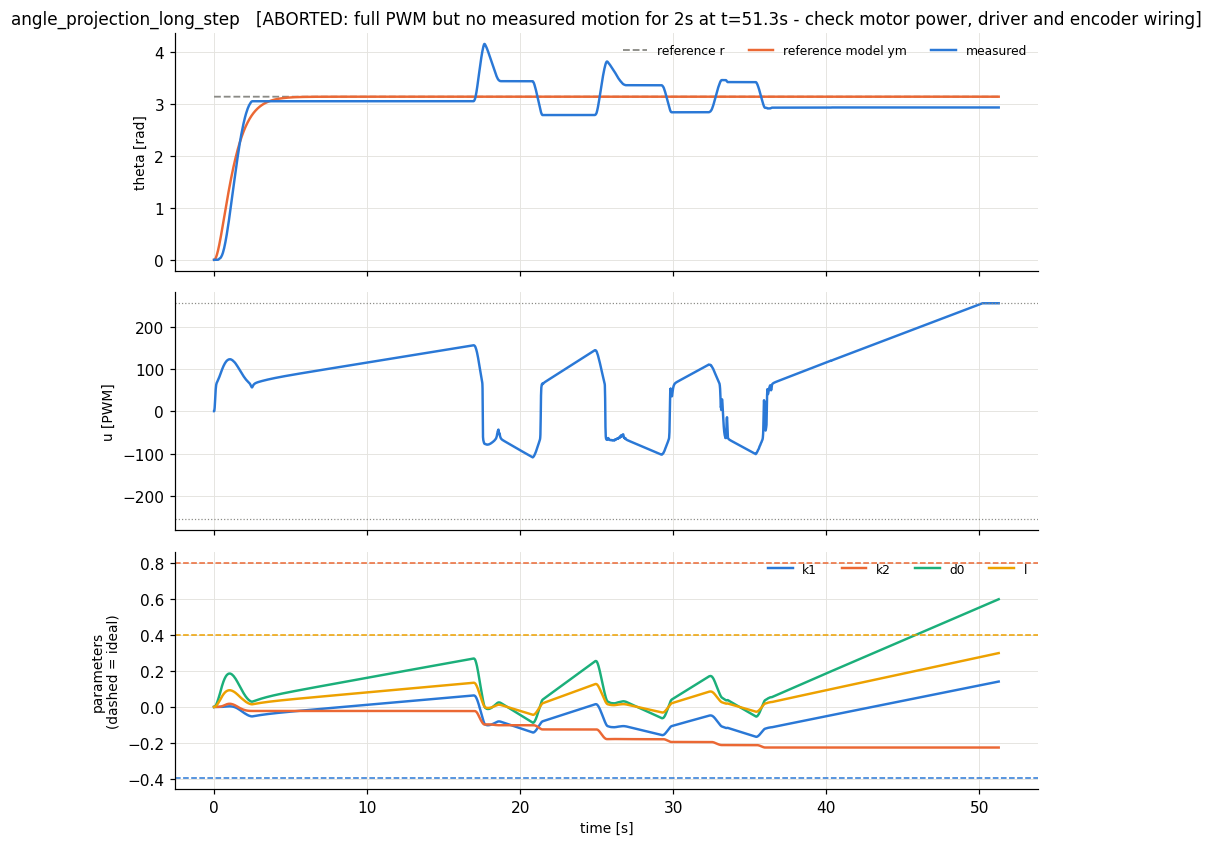

Source data for this figure (header and first rows):
t, theta, omega, pot, r, u, ym, e_n, u_n, p_k1, p_k2, p_d0, p_l, w_th, w_om, w_one, w_r, e_theta, omega_m
8e-06, 0.0, 0.0, 0.289, 3.142, 0.0, 0.0, 0.0, 0.0, 0.0, 0.0, 0.0, 0.0, 0.0, 0.0, 1.0, 0.5, 0.0, 0.0
0.01, 0.0, 0.0, 0.288, 3.142, 0.0, 0.0, -0.002708, 0.0, 0.0, 0.0, 0.0001353, 6.765448308064606e-05, 0.0, 0.0, 1.0, 0.5, 0.0, 0.07069
0.02001, 0.0, 0.0, 0.289, 3.142, 1.374, 0.0007063, -0.005358, 0.0001691, 0.0, 0.0, 0.0004034, 0.0002017, 0.0, 0.0, 1.0, 0.5, -0.0007063, 0.1392
0.03, 0.0, 0.0, 0.288, 3.142, 4.091, 0.002099, -0.007957, 0.0005043, 0.0, 0.0, 0.000801, 0.0004005, 0.0, 0.0, 1.0, 0.5, -0.002099, 0.2057
0.04, 0.0, 0.0, 0.288, 3.142, 8.091, 0.004155, -0.0105, 0.001001, 0.0, 0.0, 0.001326, 0.0006631, 0.0, 0.0, 1.0, 0.5, -0.004155, 0.2702
0.05, 0.0, 0.0, 0.288, 3.142, 13.27, 0.006858, -0.01299, 0.001658, 0.0, 0.0, 0.001975, 0.0009876, 0.0, 0.0, 1.0, 0.5, -0.006858, 0.3327
0.06001, 0.0, 0.0, 0.288, 3.142, 19.44, 0.01018, -0.01543, 0.002469, 0.0, 0.0, 0.002747, 0.001374, 0.0, 0.0, 1.0, 0.5, -0.01018, 0.3932
0.07, 0.0, 0.0, 0.288, 3.142, 26.29, 0.01412, -0.01781, 0.003434, 0.0, 0.0, 0.003637, 0.001819, 0.0, 0.0, 1.0, 0.5, -0.01412, 0.4519
0.08, 0.0, 0.0, 0.288, 3.142, 33.4, 0.01863, -0.02015, 0.004546, 0.0, 0.0, 0.004645, 0.002322, 0.0, 0.0, 1.0, 0.5, -0.01863, 0.5087
0.09001, 0.0, 0.0, 0.287, 3.142, 40.31, 0.02372, -0.02244, 0.005806, 0.0, 0.0, 0.005767, 0.002884, 0.0, 0.0, 1.0, 0.5, -0.02372, 0.5637
0.1, 0.0, 0.0, 0.288, 3.142, 46.61, 0.02936, -0.02468, 0.007209, 0.0, 0.0, 0.007, 0.0035, 0.0, 0.0, 1.0, 0.5, -0.02936, 0.617
0.11, 0.0, 0.0, 0.288, 3.142, 51.97, 0.03553, -0.02687, 0.00875, 0.0, 0.0, 0.008345, 0.004172, 0.0, 0.0, 1.0, 0.5, -0.03553, 0.6684
0.12, 0.0, 0.0, 0.288, 3.142, 56.3, 0.04222, -0.02902, 0.01043, 0.0, 0.0, 0.009795, 0.004897, 0.0, 0.0, 1.0, 0.5, -0.04222, 0.7183
0.13, 0.0, 0.0, 0.287, 3.142, 59.62, 0.0494, -0.03111, 0.01224, 0.0, 0.0, 0.01135, 0.005675, 0.0, 0.0, 1.0, 0.5, -0.0494, 0.7665
0.14, 0.0, 0.0, 0.288, 3.142, 62.1, 0.05706, -0.03317, 0.01419, 0.0, 0.0, 0.01301, 0.006505, 0.0, 0.0, 1.0, 0.5, -0.05706, 0.813
0.15, 0.0, 0.0, 0.288, 3.142, 63.93, 0.06519, -0.03518, 0.01626, 0.0, 0.0, 0.01477, 0.007384, 0.0, 0.0, 1.0, 0.5, -0.06519, 0.8581
0.16, 0.0, 0.0, 0.288, 3.142, 65.31, 0.07377, -0.03715, 0.01846, 0.0, 0.0, 0.01663, 0.008313, 0.0, 0.0, 1.0, 0.5, -0.07377, 0.9015
0.17, 0.0, 0.0, 0.287, 3.142, 66.4, 0.08279, -0.03908, 0.02078, 0.0, 0.0, 0.01858, 0.00929, 0.0, 0.0, 1.0, 0.5, -0.08279, 0.9435
0.18, 0.0, 0.0, 0.288, 3.142, 67.3, 0.09222, -0.04096, 0.02322, 0.0, 0.0, 0.02063, 0.01031, 0.0, 0.0, 1.0, 0.5, -0.09222, 0.984
0.19, 0.0, 0.0, 0.287, 3.142, 68.11, 0.1021, -0.04281, 0.02579, 0.0, 0.0, 0.02277, 0.01138, 0.0, 0.0, 1.0, 0.5, -0.1021, 1.023
0.2, 0.0, 0.0, 0.288, 3.142, 68.88, 0.1123, -0.04462, 0.02846, 0.0, 0.0, 0.025, 0.0125, 0.0, 0.0, 1.0, 0.5, -0.1123, 1.061
0.21, 0.0007, 0.037, 0.286, 3.142, 69.64, 0.1229, -0.04494, 0.03125, 2.505441295484217e-07, 1.3243046847559432e-05, 0.02725, 0.01362, 0.0001114, 0.005889, 1.0, 0.5, -0.1222, 1.097
0.22, 0.0007, 0.018, 0.287, 3.142, 70.37, 0.1339, -0.0474, 0.03406, 5.143726159978497e-07, 2.0027207927687576e-05, 0.02962, 0.01481, 0.0001114, 0.002865, 1.0, 0.5, -0.1332, 1.132
0.23, 0.0007, 0.009, 0.286, 3.142, 71.14, 0.1452, -0.04944, 0.03702, 7.898607613478823e-07, 2.356919836790228e-05, 0.03209, 0.01604, 0.0001114, 0.001432, 1.0, 0.5, -0.1445, 1.166
0.24, 0.0007, 0.005, 0.287, 3.142, 71.93, 0.1569, -0.05125, 0.04011, 1.0753174754325902e-06, 2.5608174897078766e-05, 0.03465, 0.01733, 0.0001114, 0.0007958, 1.0, 0.5, -0.1562, 1.198
0.25, 0.0007, 0.002, 0.286, 3.142, 72.75, 0.1688, -0.05298, 0.04331, 1.3704359082350672e-06, 2.645137041937156e-05, 0.0373, 0.01865, 0.0001114, 0.0003183, 1.0, 0.5, -0.1681, 1.23
0.26, 0.0015, 0.038, 0.287, 3.142, 73.6, 0.1811, -0.05316, 0.04662, 2.004688198695881e-06, 4.2519095111045515e-05, 0.03996, 0.01998, 0.0002387, 0.006048, 1.0, 0.5, -0.1796, 1.26
0.27, 0.0029, 0.092, 0.287, 3.142, 74.45, 0.1937, -0.05259, 0.04995, 3.218262785242338e-06, 8.101870268424348e-05, 0.04259, 0.02129, 0.0004615, 0.01464, 1.0, 0.5, -0.1908, 1.288
0.28, 0.0051, 0.156, 0.287, 3.142, 75.28, 0.2066, -0.05157, 0.05323, 5.31216986483556e-06, 0.0001451, 0.04517, 0.02258, 0.0008117, 0.02483, 1.0, 0.5, -0.2015, 1.316
0.29, 0.0073, 0.187, 0.286, 3.142, 76.11, 0.2198, -0.05179, 0.05646, 8.32079579118791e-06, 0.0002221, 0.04776, 0.02388, 0.001162, 0.02976, 1.0, 0.5, -0.2125, 1.343
0.3, 0.0088, 0.167, 0.286, 3.142, 76.93, 0.2332, -0.05395, 0.0597, 1.2099154498394295e-05, 0.0002938, 0.05045, 0.02523, 0.001401, 0.02658, 1.0, 0.5, -0.2244, 1.368
0.31, 0.011, 0.193, 0.287, 3.142, 77.79, 0.2469, -0.0543, 0.06308, 1.6850369787743144e-05, 0.0003772, 0.05317, 0.02658, 0.001751, 0.03072, 1.0, 0.5, -0.2359, 1.392
0.32, 0.0132, 0.206, 0.287, 3.142, 78.66, 0.2608, -0.05511, 0.06647, 2.2639296014847967e-05, 0.0004675, 0.05592, 0.02796, 0.002101, 0.03279, 1.0, 0.5, -0.2476, 1.416
0.33, 0.0161, 0.249, 0.286, 3.142, 79.54, 0.275, -0.05472, 0.06992, 2.964964719883562e-05, 0.000576, 0.05866, 0.02933, 0.002562, 0.03963, 1.0, 0.5, -0.2589, 1.438
0.34, 0.019, 0.271, 0.286, 3.142, 80.41, 0.2893, -0.0551, 0.07335, 3.798372660006162e-05, 0.0006948, 0.06141, 0.03071, 0.003024, 0.04313, 1.0, 0.5, -0.2703, 1.459
0.35, 0.0219, 0.281, 0.286, 3.142, 81.29, 0.3039, -0.05591, 0.0768, 4.772367045327758e-05, 0.0008198, 0.06421, 0.0321, 0.003485, 0.04472, 1.0, 0.5, -0.282, 1.48
0.36, 0.0248, 0.287, 0.286, 3.142, 82.19, 0.3187, -0.05685, 0.0803, 5.894245261703989e-05, 0.0009496, 0.06705, 0.03353, 0.003947, 0.04568, 1.0, 0.5, -0.2939, 1.499
0.37, 0.027, 0.253, 0.286, 3.142, 83.09, 0.3337, -0.05931, 0.08385, 7.16861487497967e-05, 0.001069, 0.07002, 0.03501, 0.004297, 0.04027, 1.0, 0.5, -0.3067, 1.518
0.38, 0.0292, 0.236, 0.287, 3.142, 84.04, 0.3489, -0.0611, 0.08756, 8.58832963318788e-05, 0.001184, 0.07307, 0.03654, 0.004647, 0.03756, 1.0, 0.5, -0.3197, 1.536
0.39, 0.0307, 0.191, 0.286, 3.142, 85.01, 0.3643, -0.06395, 0.09138, 0.0001015, 0.001281, 0.07627, 0.03814, 0.004886, 0.0304, 1.0, 0.5, -0.3336, 1.552
0.4, 0.0321, 0.169, 0.287, 3.142, 86.03, 0.3798, -0.06591, 0.09537, 0.0001183, 0.00137, 0.07957, 0.03978, 0.005109, 0.0269, 1.0, 0.5, -0.3477, 1.568
0.41, 0.0336, 0.157, 0.287, 3.142, 87.08, 0.3955, -0.06745, 0.09949, 0.0001364, 0.001454, 0.08294, 0.04147, 0.005348, 0.02499, 1.0, 0.5, -0.3619, 1.583
0.42, 0.0365, 0.225, 0.287, 3.142, 88.16, 0.4113, -0.06585, 0.1037, 0.0001555, 0.001572, 0.08623, 0.04312, 0.005809, 0.03581, 1.0, 0.5, -0.3748, 1.598
0.43, 0.0395, 0.259, 0.287, 3.142, 89.21, 0.4273, -0.06552, 0.1079, 0.0001761, 0.001707, 0.08951, 0.04475, 0.006287, 0.04122, 1.0, 0.5, -0.3878, 1.611
0.44, 0.0438, 0.348, 0.287, 3.142, 90.26, 0.4434, -0.06302, 0.112, 0.0001981, 0.001881, 0.09266, 0.04633, 0.006971, 0.05539, 1.0, 0.5, -0.3996, 1.624
0.45, 0.0482, 0.393, 0.287, 3.142, 91.27, 0.4596, -0.06217, 0.1159, 0.0002219, 0.002076, 0.09576, 0.04788, 0.007671, 0.06255, 1.0, 0.5, -0.4114, 1.636
0.46, 0.0533, 0.452, 0.287, 3.142, 92.27, 0.476, -0.06074, 0.1199, 0.0002477, 0.002294, 0.0988, 0.0494, 0.008483, 0.07194, 1.0, 0.5, -0.4227, 1.647
0.47, 0.0584, 0.482, 0.286, 3.142, 93.25, 0.4925, -0.0604, 0.1237, 0.0002757, 0.002526, 0.1018, 0.05091, 0.009295, 0.07671, 1.0, 0.5, -0.4341, 1.658
0.48, 0.0636, 0.497, 0.287, 3.142, 94.22, 0.509, -0.0606, 0.1275, 0.0003064, 0.002766, 0.1049, 0.05243, 0.01012, 0.0791, 1.0, 0.5, -0.4454, 1.668
0.49, 0.0694, 0.541, 0.287, 3.142, 95.19, 0.5257, -0.05966, 0.1313, 0.0003394, 0.003022, 0.1078, 0.05392, 0.01105, 0.0861, 1.0, 0.5, -0.4563, 1.677
0.5, 0.0753, 0.563, 0.287, 3.142, 96.15, 0.5425, -0.05952, 0.1351, 0.000375, 0.003289, 0.1108, 0.05541, 0.01198, 0.0896, 1.0, 0.5, -0.4672, 1.685
0.51, 0.0811, 0.574, 0.286, 3.142, 97.11, 0.5593, -0.0598, 0.1388, 0.0004136, 0.003562, 0.1138, 0.0569, 0.01291, 0.09135, 1.0, 0.5, -0.4782, 1.693
0.52, 0.0877, 0.616, 0.286, 3.142, 98.07, 0.5763, -0.05883, 0.1426, 0.0004547, 0.003851, 0.1167, 0.05837, 0.01396, 0.09804, 1.0, 0.5, -0.4886, 1.701
0.53, 0.095, 0.673, 0.287, 3.142, 99.03, 0.5933, -0.05725, 0.1463, 0.000498, 0.004157, 0.1196, 0.0598, 0.01512, 0.1071, 1.0, 0.5, -0.4983, 1.707
0.54, 0.1023, 0.702, 0.286, 3.142, 99.95, 0.6103, -0.05672, 0.15, 0.0005442, 0.004474, 0.1224, 0.06122, 0.01628, 0.1117, 1.0, 0.5, -0.508, 1.713
0.55, 0.1103, 0.753, 0.286, 3.142, 100.9, 0.6275, -0.0553, 0.1536, 0.0005927, 0.004806, 0.1252, 0.0626, 0.01755, 0.1198, 1.0, 0.5, -0.5172, 1.719
0.56, 0.1184, 0.778, 0.287, 3.142, 101.8, 0.6447, -0.05486, 0.1571, 0.0006443, 0.005145, 0.1279, 0.06397, 0.01884, 0.1238, 1.0, 0.5, -0.5263, 1.724
0.57, 0.1271, 0.827, 0.286, 3.142, 102.7, 0.6619, -0.05345, 0.1606, 0.0006984, 0.005497, 0.1306, 0.06531, 0.02023, 0.1316, 1.0, 0.5, -0.5348, 1.728
0.58, 0.1366, 0.889, 0.286, 3.142, 103.5, 0.6792, -0.0515, 0.1641, 0.0007544, 0.005861, 0.1332, 0.0666, 0.02174, 0.1415, 1.0, 0.5, -0.5426, 1.732
0.59, 0.1469, 0.956, 0.287, 3.142, 104.4, 0.6965, -0.04931, 0.1674, 0.000812, 0.006236, 0.1357, 0.06783, 0.02338, 0.1522, 1.0, 0.5, -0.5496, 1.736
... 5,067 more rows
